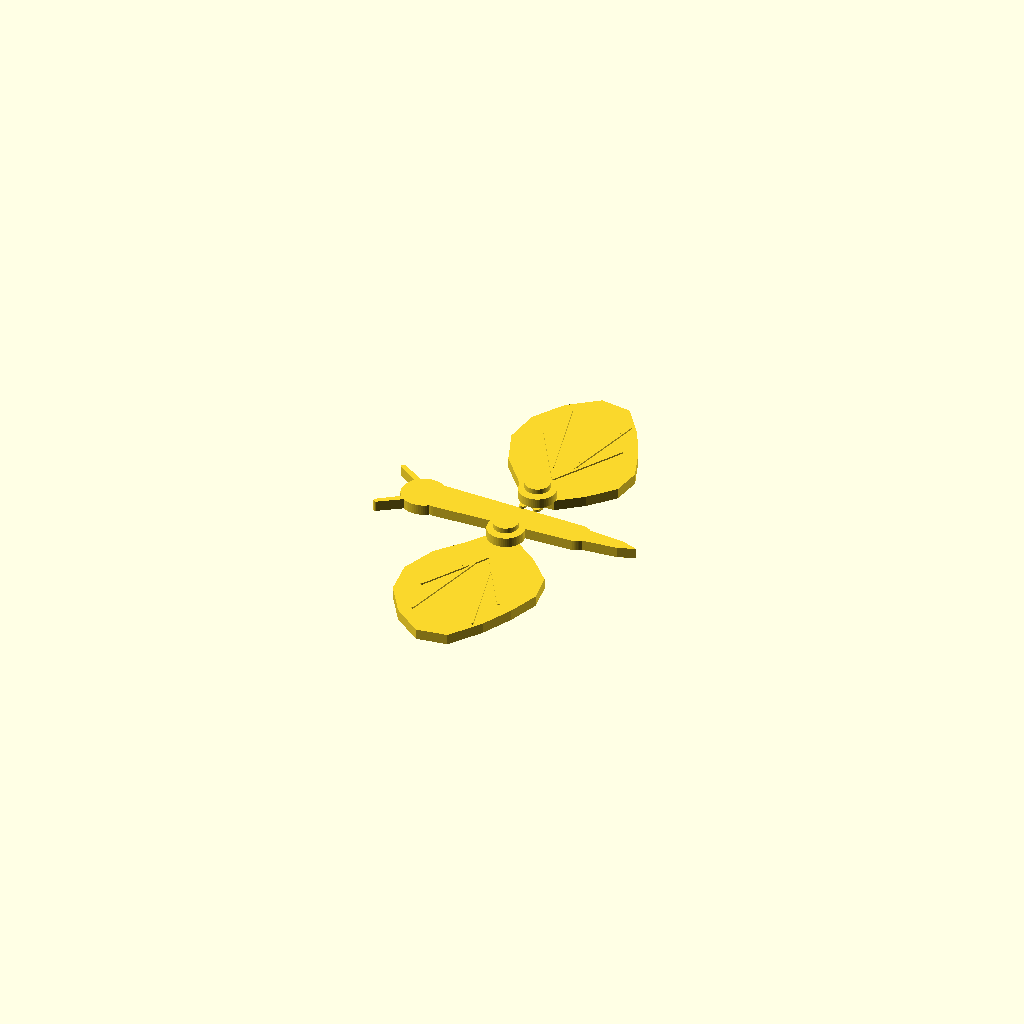
Cell 1 — every parameter at its default value.
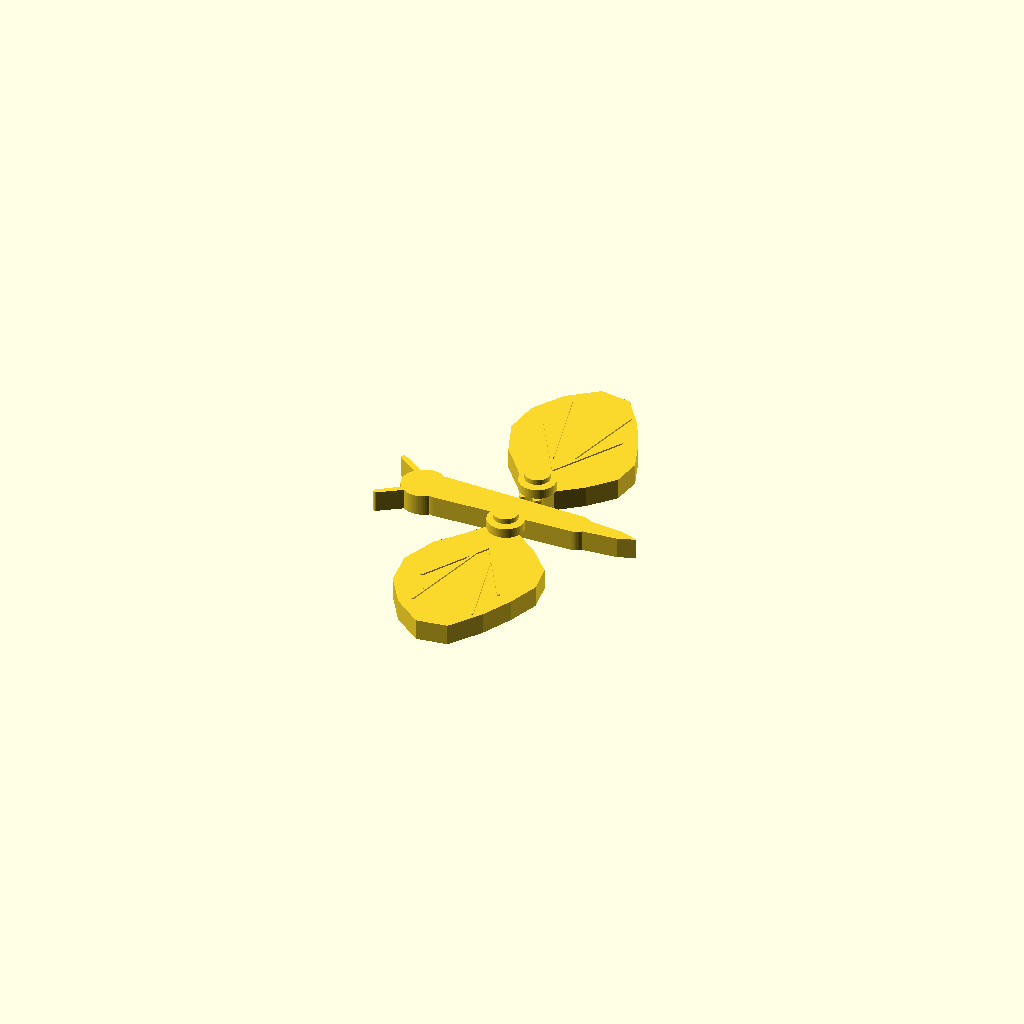
Cell 2: plate_t = 4.8 (everything else at default).
One fixed orthographic camera (rotation 55°, 0°, 25°; colour scheme Cornfield) for every cell.
Source of the model, kin4-butterfly__xH7gSdL/artifacts/workspace/output/model.scad:
// Print-in-place butterfly with two captive, independently rotating wings.
// All dimensions in mm. Export default assembly, or -D 'PART="body"/"left"/"right"'.
$fn = 64;
PART = "assembly";
// Basic print-fit parameters (PLA, 0.4 mm nozzle, 0.2 mm layers).
plate_t = 2.4;
wing_gap_z = 0.50;         // non-contact axial clearance above wing plates
shaft_r = 1.20;
bearing_r = 1.70;         // 0.50 mm radial shaft/bore clearance
bearing_outer_r = 4.15;
bearing_z0 = plate_t + wing_gap_z;
bearing_h = 2.20;
cap_gap = 0.50;
cap_r = 2.80;
cap_h = 1.20;
pivot_y = 8.0;
$fa = 4; $fs = 0.35;

// XY outline, local pivot at (0,0), outward direction is +Y.
module wing_plate(side=1) {
    mirror([0, side < 0 ? 1 : 0, 0])
    linear_extrude(height=plate_t)
    polygon(points=[
      [-4.0,0.8], [3.5,0.8], [9.0,5.0], [14.0,10.5],
      [15.0,17.0], [12.5,24.0], [9.0,31.0], [4.0,38.0],
      [-3.0,39.0], [-9.5,34.0], [-14.0,27.0], [-15.0,19.0],
      [-12.0,11.0], [-7.0,5.0]
    ]);
}

module wing(side=1) {
    translate([0, side*pivot_y, 0]) {
        wing_plate(side);
        // Shaft integral with the wing; enlarged top button captures it axially.
        cylinder(r=shaft_r, h=bearing_z0 + bearing_h + cap_gap - 0.05);
        translate([0,0,bearing_z0 + bearing_h + cap_gap - 0.05])
            cylinder(r=cap_r, h=cap_h);
        // Shallow raised veins are confined inside the wing outline.
        translate([0,0,plate_t-0.05])
        mirror([0, side < 0 ? 1 : 0, 0])
        linear_extrude(height=0.40)
            union() {
              for (a=[-1,1]) {
                hull() {
                  translate([0,8]) circle(r=0.35,$fn=12);
                  translate([a*9,23]) circle(r=0.35,$fn=12);
                }
                hull() {
                  translate([a*2,12]) circle(r=0.28,$fn=12);
                  translate([a*7,32]) circle(r=0.28,$fn=12);
                }
              }
            }
    }
}

module torso() {
    union() {
      // Body plate, longitudinal X axis.
      linear_extrude(height=plate_t)
        union() {
          hull() { translate([-19,0]) circle(r=4.0); translate([13,0]) circle(r=3.0); }
          // Head at forward (-X) end, with two printable antennae.
          translate([-23,0]) circle(r=5.0);
          hull() { translate([-26,3.5]) circle(r=0.65); translate([-31,7]) circle(r=0.55); }
          hull() { translate([-26,-3.5]) circle(r=0.65); translate([-31,-7]) circle(r=0.55); }
          // Small rear abdomen taper.
          polygon(points=[[10,-2.5],[23,-1.4],[27,0],[23,1.4],[10,2.5]]);
        }
      // Supported bearing rings. Undersides start above wing plates.
      for (s=[-1,1]) {
        translate([0,s*pivot_y,bearing_z0])
          difference() {
            cylinder(r=bearing_outer_r,h=bearing_h);
            translate([0,0,-0.02]) cylinder(r=bearing_r,h=bearing_h+0.04);
          }
        // Twin risers connect ring to spine, in the 0.5 mm axial gap zone.
        for (x=[-1.65,1.65])
          translate([x, s*4.0, plate_t])
            linear_extrude(height=wing_gap_z+0.05)
              hull() {
                circle(r=0.75,$fn=20);
                translate([0,s*2.0]) circle(r=0.75,$fn=20);
              }
      }
    }
}

module assembly() { torso(); wing(-1); wing(1); }
if (PART == "body") torso();
else if (PART == "left") wing(-1);
else if (PART == "right") wing(1);
else assembly();
Customizer parameters (derived from the source; name, type, default, range or options):
PART: string, default "assembly"
plate_t: number, default 2.4
wing_gap_z: number, default 0.5
shaft_r: number, default 1.2
bearing_r: number, default 1.7
bearing_outer_r: number, default 4.15
bearing_h: number, default 2.2
cap_gap: number, default 0.5
cap_r: number, default 2.8
cap_h: number, default 1.2
pivot_y: number, default 8
